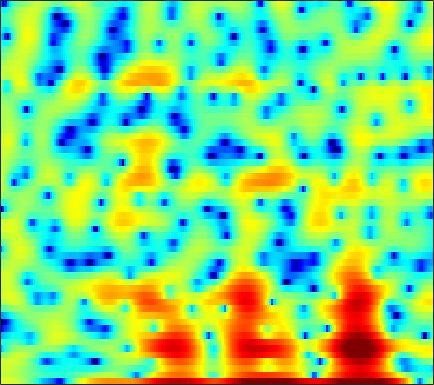

The table this chart was drawn from, first rows:
3.9121, 3.9942, 4.0562, 4.0424, 3.9803, 3.8246, 3.5718, 3.3278, 2.9137, 2.3868, 1.7515, 1.2099, 0.36895, -0.58494, -1.3868, -2.6183, -4.0081, -5.0942, -6.5652, -7.9506, -9.022, -9.7581, -10.593, -11.423
2.905, 2.917, 2.889, 2.808, 2.715, 2.543, 2.318, 2.115, 1.799, 1.439, 1.041, 0.7189, 0.264, -0.2113, -0.5737, -1.057, -1.524, -1.859, -2.282, -2.664, -2.998, -3.216, -3.468, -3.678
3.325, 3.327, 3.285, 3.191, 3.084, 2.896, 2.657, 2.432, 2.086, 1.684, 1.225, 0.8453, 0.2962, -0.3045, -0.7766, -1.425, -2.082, -2.569, -3.188, -3.759, -4.242, -4.537, -4.822, -4.998
3.517, 3.538, 3.566, 3.576, 3.563, 3.507, 3.386, 3.244, 2.97, 2.59, 2.084, 1.62, 0.8643, -0.062, -0.8928, -2.2, -3.806, -5.25, -7.576, -10.43, -13.48, -14.83, -13.86, -11.54
-0.8814, -0.336, 0.5116, 1.334, 1.876, 2.454, 2.869, 3.075, 3.204, 3.174, 2.986, 2.753, 2.302, 1.695, 1.136, 0.251, -0.8014, -1.69, -2.952, -4.165, -5.096, -5.441, -5.415, -5.023
-9.352, -6.676, -4.1, -2.295, -1.271, -0.2684, 0.401, 0.738, 0.995, 1.073, 1.035, 0.9661, 0.8379, 0.7125, 0.6539, 0.6053, 0.6134, 0.6381, 0.6922, 0.7581, 0.8206, 0.8684, 0.9167, 0.9201
-5.139, -4.688, -4.022, -3.362, -2.941, -2.542, -2.361, -2.395, -2.711, -3.384, -4.418, -5.437, -6.885, -7.73, -7.363, -5.722, -3.69, -2.289, -0.6933, 0.5858, 1.593, 2.201, 2.814, 3.24
-9.284, -8.576, -7.651, -6.779, -6.199, -5.559, -5.129, -4.981, -5.04, -5.47, -6.282, -7.138, -8.456, -9.312, -8.925, -7.04, -4.66, -3.019, -1.149, 0.3718, 1.569, 2.296, 3.054, 3.608
-16.86, -15.88, -14.18, -12.17, -10.77, -9.028, -7.535, -6.619, -5.624, -4.838, -4.225, -3.828, -3.324, -2.779, -2.318, -1.608, -0.8263, -0.2146, 0.5948, 1.349, 2.024, 2.46, 2.93, 3.284
-25.48, -26.09, -20.18, -15.26, -12.52, -9.723, -7.551, -6.238, -4.798, -3.643, -2.699, -2.103, -1.419, -0.8142, -0.4062, 0.1084, 0.592, 0.9326, 1.37, 1.766, 2.118, 2.354, 2.618, 2.808
-10.18, -9.571, -8.503, -7.226, -6.204, -4.883, -3.685, -2.895, -1.998, -1.268, -0.6926, -0.3616, -0.02303, 0.2246, 0.38, 0.5431, 0.6879, 0.8007, 0.9641, 1.138, 1.326, 1.467, 1.652, 1.827
-3.394, -2.587, -1.621, -0.7624, -0.218, 0.4088, 0.9046, 1.171, 1.387, 1.417, 1.286, 1.092, 0.6922, 0.186, -0.2478, -0.7657, -1.177, -1.383, -1.463, -1.403, -1.262, -1.131, -0.9128, -0.6572
1.497, 2.118, 2.806, 3.317, 3.595, 3.805, 3.824, 3.698, 3.34, 2.744, 1.856, 0.96, -0.5488, -2.517, -4.352, -7.319, -9.992, -10.45, -9.143, -7.625, -6.758, -6.646, -7.155, -7.954
3.025, 3.49, 3.952, 4.219, 4.294, 4.213, 3.909, 3.526, 2.833, 1.918, 0.7563, -0.2921, -1.962, -4.005, -5.807, -8.467, -10.66, -10.98, -9.867, -8.554, -7.9, -7.959, -8.864, -10.59
2.704, 3.199, 3.611, 3.743, 3.662, 3.312, 2.685, 2.059, 0.994, -0.2378, -1.548, -2.512, -3.63, -4.428, -4.819, -5.084, -5.074, -4.951, -4.654, -4.274, -3.931, -3.701, -3.417, -3.129
3.005, 3.408, 3.674, 3.651, 3.417, 2.813, 1.849, 0.8412, -0.9411, -3.37, -6.629, -9.748, -13.37, -11.69, -9.154, -6.513, -4.716, -3.71, -2.684, -1.919, -1.339, -1.003, -0.6437, -0.3371
3.263, 3.515, 3.673, 3.602, 3.391, 2.885, 2.076, 1.257, -0.1416, -1.927, -4.009, -5.54, -6.833, -6.521, -5.586, -4.149, -2.91, -2.175, -1.417, -0.8985, -0.5613, -0.4094, -0.3197, -0.3467
2.355, 2.607, 2.852, 2.968, 2.97, 2.831, 2.532, 2.215, 1.686, 1.07, 0.431, 0.005296, -0.4469, -0.7298, -0.8447, -0.9095, -0.9186, -0.9392, -1.011, -1.155, -1.368, -1.568, -1.923, -2.377
0.5606, 0.9692, 1.524, 2.038, 2.364, 2.686, 2.882, 2.932, 2.877, 2.705, 2.436, 2.175, 1.774, 1.312, 0.9281, 0.3598, -0.2866, -0.8118, -1.577, -2.377, -3.182, -3.765, -4.466, -5.08
-3.343, -2.27, -0.7169, 0.7072, 1.606, 2.568, 3.26, 3.611, 3.873, 3.922, 3.78, 3.549, 3.09, 2.459, 1.869, 0.91, -0.2634, -1.309, -2.922, -4.831, -6.945, -8.479, -9.827, -9.939
-11.53, -6.7, -2.784, -0.2162, 1.185, 2.555, 3.486, 3.954, 4.313, 4.4, 4.251, 3.999, 3.478, 2.744, 2.051, 0.9221, -0.485, -1.759, -3.865, -6.596, -10.37, -14.43, -20.82, -16.54
-2.325, -1.418, -0.05919, 1.206, 2.007, 2.853, 3.415, 3.659, 3.776, 3.663, 3.341, 2.982, 2.352, 1.58, 0.9128, -0.08252, -1.202, -2.131, -3.468, -4.874, -6.236, -7.093, -7.812, -7.896
1.724, 2.089, 2.572, 3.014, 3.288, 3.52, 3.575, 3.491, 3.184, 2.675, 1.96, 1.318, 0.3726, -0.6009, -1.298, -2.15, -2.875, -3.368, -4.008, -4.679, -5.369, -5.891, -6.555, -7.018
3.663, 3.889, 4.146, 4.319, 4.375, 4.311, 4.065, 3.728, 3.03, 2.01, 0.6248, -0.6802, -2.742, -4.989, -6.383, -7.11, -6.637, -6.028, -5.434, -5.28, -5.641, -6.286, -7.723, -10.03
3.258, 3.43, 3.691, 3.933, 4.057, 4.114, 3.956, 3.657, 2.974, 1.882, 0.2856, -1.366, -4.41, -9.001, -13.77, -14.25, -9.291, -6.953, -5.077, -4.195, -4.027, -4.298, -5.149, -6.545
-1.74, -1.534, -0.7803, 0.2193, 0.9407, 1.69, 2.136, 2.261, 2.15, 1.712, 0.9782, 0.2703, -0.8109, -1.868, -2.479, -2.895, -2.829, -2.606, -2.253, -1.956, -1.776, -1.714, -1.677, -1.616
-22.23, -16.12, -8.207, -4.327, -2.466, -0.7782, 0.3193, 0.8521, 1.245, 1.364, 1.258, 1.076, 0.733, 0.341, 0.03659, -0.3242, -0.6379, -0.8308, -1.061, -1.218, -1.29, -1.264, -1.097, -0.7366
-4.447, -4.389, -3.536, -2.321, -1.445, -0.4664, 0.2836, 0.7004, 1.098, 1.336, 1.433, 1.411, 1.279, 1.028, 0.7645, 0.3013, -0.3063, -0.8487, -1.663, -2.546, -3.318, -3.652, -3.549, -2.817
1.101, 0.7924, 0.4961, 0.3305, 0.2779, 0.2894, 0.3814, 0.4998, 0.7184, 0.9422, 1.147, 1.255, 1.298, 1.2, 1.004, 0.5286, -0.2386, -1.09, -2.7, -5.131, -9.096, -13.9, -15.79, -8.798
3.143, 2.428, 1.334, 0.1186, -0.8077, -1.85, -2.402, -2.396, -1.977, -1.324, -0.6609, -0.2125, 0.2915, 0.6538, 0.814, 0.8404, 0.607, 0.2253, -0.618, -1.83, -3.235, -4.068, -4.162, -2.985
3.497, 2.396, 0.4104, -2.397, -5.362, -11.31, -17.14, -12.82, -8.372, -6.034, -4.648, -3.877, -2.868, -1.779, -0.9405, 0.1006, 0.9153, 1.37, 1.754, 1.918, 1.995, 2.018, 2.093, 2.187
3.272, 2.393, 0.7963, -1.308, -3.168, -5.695, -7.458, -7.977, -8.221, -8.92, -10.69, -12.54, -12.64, -8.594, -5.651, -2.672, -0.5323, 0.6506, 1.823, 2.626, 3.126, 3.353, 3.476, 3.411
2.975, 2.542, 1.726, 0.7009, -0.1541, -1.358, -2.575, -3.522, -4.894, -6.557, -8.549, -9.931, -10.04, -7.697, -5.568, -3.101, -1.187, -0.0657, 1.066, 1.871, 2.38, 2.605, 2.694, 2.589
2.771, 2.595, 2.206, 1.666, 1.182, 0.4495, -0.3419, -0.9563, -1.753, -2.477, -3.019, -3.226, -3.176, -2.733, -2.219, -1.405, -0.579, -0.01624, 0.6007, 1.022, 1.271, 1.321, 1.234, 0.9793
2.858, 2.833, 2.679, 2.382, 2.069, 1.559, 0.9589, 0.4913, -0.1368, -0.6889, -1.106, -1.292, -1.341, -1.182, -0.9505, -0.5586, -0.1413, 0.1361, 0.4163, 0.534, 0.4652, 0.2821, -0.1216, -0.7104
3.195, 3.377, 3.452, 3.32, 3.077, 2.57, 1.864, 1.215, 0.2395, -0.7658, -1.627, -2.046, -2.154, -1.784, -1.302, -0.5807, 0.05785, 0.4178, 0.6872, 0.7018, 0.4003, -0.01963, -0.8743, -2.049
3.284, 3.844, 4.261, 4.322, 4.137, 3.56, 2.59, 1.55, -0.3196, -2.939, -6.535, -9.448, -9.463, -5.816, -3.486, -1.25, 0.228, 0.9475, 1.46, 1.511, 1.127, 0.5323, -0.7067, -2.511
2.319, 3.126, 3.787, 4.018, 3.929, 3.472, 2.607, 1.688, 0.03181, -2.151, -4.735, -6.378, -6.446, -4.398, -2.706, -0.8791, 0.421, 1.077, 1.567, 1.613, 1.247, 0.6805, -0.4724, -2.12
1.492, 2.102, 2.642, 2.867, 2.836, 2.559, 2.03, 1.504, 0.6854, -0.1647, -0.8882, -1.239, -1.372, -1.113, -0.7489, -0.1486, 0.4173, 0.755, 1.03, 1.07, 0.8188, 0.4435, -0.3196, -1.395
1.427, 1.835, 2.163, 2.264, 2.183, 1.878, 1.385, 0.9152, 0.2077, -0.4876, -1.074, -1.378, -1.521, -1.367, -1.093, -0.5946, -0.04626, 0.3174, 0.6958, 0.9212, 0.9477, 0.8333, 0.4949, -0.06122
1.62, 1.914, 2.096, 2.04, 1.833, 1.33, 0.5637, -0.1912, -1.438, -2.891, -4.37, -5.239, -5.581, -4.867, -3.917, -2.543, -1.307, -0.5233, 0.3091, 0.9049, 1.288, 1.444, 1.484, 1.368
1.503, 1.695, 1.775, 1.616, 1.338, 0.7299, -0.2223, -1.22, -3.033, -5.719, -10.07, -16.06, -25.43, -11.77, -7.882, -4.694, -2.617, -1.474, -0.332, 0.4794, 1.06, 1.374, 1.673, 1.862
0.8934, 0.9827, 0.9848, 0.8698, 0.6993, 0.3299, -0.2429, -0.8415, -1.87, -3.184, -4.582, -5.45, -5.864, -5.28, -4.479, -3.318, -2.284, -1.641, -0.9549, -0.4139, 0.01192, 0.2904, 0.6422, 0.9726
0.06712, -0.1279, -0.342, -0.326, -0.1722, 0.1152, 0.3687, 0.4688, 0.3996, 0.1571, -0.2008, -0.4891, -0.848, -1.122, -1.274, -1.436, -1.566, -1.655, -1.761, -1.826, -1.838, -1.786, -1.608, -1.232
-1.075, -2.845, -5.268, -5.17, -3.233, -0.5769, 1.332, 2.285, 3.027, 3.299, 3.158, 2.835, 2.15, 1.208, 0.3758, -0.8537, -2.105, -2.944, -3.854, -4.624, -5.36, -5.953, -6.607, -6.447
0.3747, -1.595, -4.494, -4.342, -1.988, 1.008, 3.091, 4.115, 4.914, 5.118, 4.801, 4.219, 2.987, 1.149, -0.701, -3.905, -7.99, -10.9, -11.84, -10.91, -11.09, -12.48, -17.2, -31.66
2.599, 2.352, 2.198, 2.369, 2.72, 3.352, 3.949, 4.276, 4.462, 4.296, 3.735, 3.025, 1.63, -0.349, -2.3, -5.644, -9.853, -12.86, -13.66, -12.38, -11.77, -11.87, -12.38, -12.71
2.439, 2.615, 2.866, 3.143, 3.363, 3.64, 3.849, 3.923, 3.858, 3.583, 3.048, 2.469, 1.433, 0.1211, -1.024, -2.685, -4.334, -5.451, -6.692, -7.654, -8.48, -9.137, -10.16, -11.46
0.9753, 1.423, 1.968, 2.457, 2.777, 3.128, 3.383, 3.496, 3.519, 3.377, 3.051, 2.681, 2.027, 1.203, 0.4859, -0.5667, -1.672, -2.53, -3.661, -4.774, -5.891, -6.725, -7.85, -9.052
-1.178, -0.4631, 0.3782, 1.111, 1.603, 2.185, 2.667, 2.957, 3.229, 3.343, 3.29, 3.133, 2.767, 2.221, 1.71, 0.889, -0.06754, -0.85, -1.968, -3.147, -4.335, -5.209, -6.304, -7.243
-3.264, -2.534, -1.659, -0.8029, -0.1353, 0.7809, 1.663, 2.261, 2.934, 3.425, 3.705, 3.771, 3.655, 3.312, 2.909, 2.181, 1.234, 0.3967, -0.8948, -2.366, -3.966, -5.211, -6.828, -8.156
-5.385, -5.403, -5.331, -4.661, -3.657, -1.899, -0.0746, 1.155, 2.519, 3.543, 4.227, 4.526, 4.654, 4.483, 4.154, 3.464, 2.481, 1.533, -0.01804, -1.935, -4.319, -6.496, -10.05, -14.52
-7.746, -9.808, -15.43, -22.18, -12.48, -6.024, -2.161, -0.08696, 1.96, 3.406, 4.381, 4.843, 5.137, 5.083, 4.822, 4.187, 3.22, 2.27, 0.6854, -1.292, -3.709, -5.866, -9.262, -12.98
-5.898, -6.491, -7.125, -6.781, -5.636, -3.458, -1.228, 0.2417, 1.868, 3.12, 4.016, 4.461, 4.764, 4.748, 4.538, 3.982, 3.111, 2.259, 0.8501, -0.8598, -2.833, -4.439, -6.648, -8.778
-3.717, -3.542, -3.168, -2.555, -1.922, -0.9082, 0.2062, 1.036, 2.067, 2.932, 3.59, 3.937, 4.187, 4.187, 4.014, 3.543, 2.793, 2.037, 0.7701, -0.8011, -2.679, -4.278, -6.65, -9.238
-3.248, -3.047, -2.613, -1.979, -1.38, -0.4768, 0.4512, 1.129, 1.96, 2.669, 3.228, 3.544, 3.812, 3.886, 3.797, 3.482, 2.916, 2.312, 1.24, -0.1729, -1.974, -3.635, -6.4, -10.09
-5.339, -5.595, -5.221, -4.129, -3.109, -1.736, -0.5099, 0.2757, 1.144, 1.855, 2.437, 2.793, 3.176, 3.438, 3.545, 3.537, 3.322, 3.008, 2.357, 1.423, 0.1686, -0.9946, -2.833, -4.998
-12.52, -19.67, -16.06, -9.26, -6.394, -3.938, -2.395, -1.631, -0.9667, -0.5342, -0.1417, 0.2084, 0.7973, 1.476, 1.978, 2.527, 2.873, 2.972, 2.895, 2.586, 2.07, 1.571, 0.8113, 0.04846
